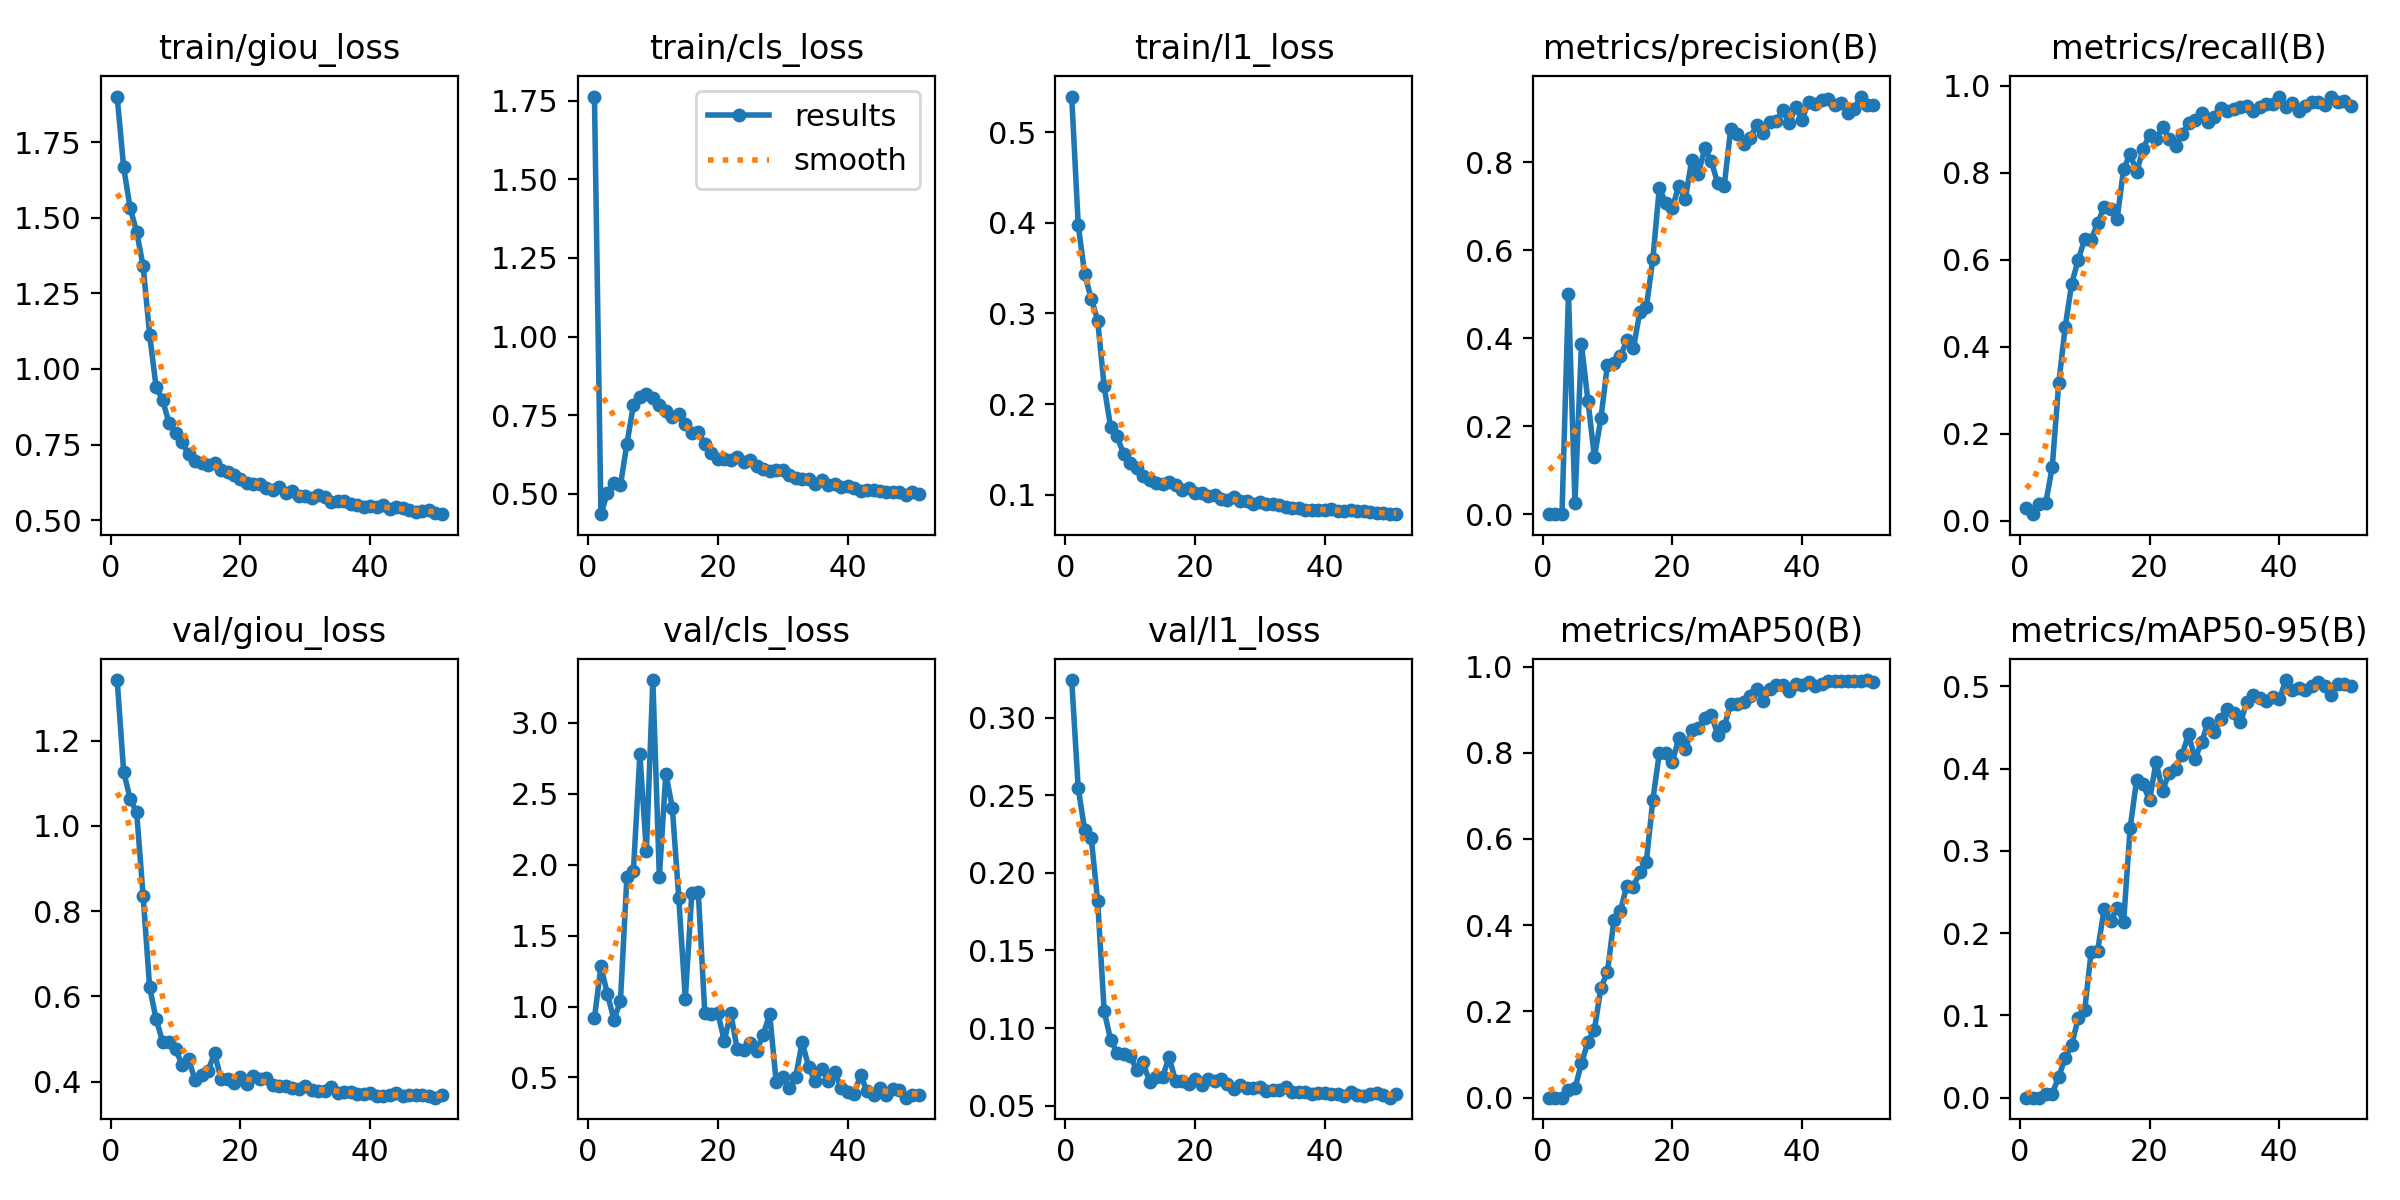

Source data for this figure (header and first rows):
epoch, time, train/giou_loss, train/cls_loss, train/l1_loss, metrics/precision(B), metrics/recall(B), metrics/mAP50(B), metrics/mAP50-95(B), val/giou_loss, val/cls_loss, val/l1_loss, lr/pg0, lr/pg1, lr/pg2
1, 1003, 1.901, 1.763, 0.5391, 4e-05, 0.02959, 1e-05, 0, 1.342, 0.9175, 0.3242, 3.32998e-05, 3.32998e-05, 0.06673
2, 1893, 1.666, 0.4353, 0.3976, 1e-05, 0.01541, 0, 0, 1.128, 1.284, 0.2547, 6.59734e-05, 6.59734e-05, 0.03343
3, 2784, 1.532, 0.5034, 0.3431, 3e-05, 0.0381, 1e-05, 0, 1.063, 1.086, 0.2274, 9.79871e-05, 9.79871e-05, 0.0001316
4, 3673, 1.454, 0.5343, 0.3163, 0.5017, 0.04082, 0.01884, 0.00429, 1.032, 0.9082, 0.2228, 9.703e-05, 9.703e-05, 9.703e-05
5, 4563, 1.34, 0.5267, 0.2921, 0.02613, 0.1235, 0.02132, 0.0045, 0.836, 1.035, 0.1818, 9.604e-05, 9.604e-05, 9.604e-05
6, 5454, 1.113, 0.6587, 0.2194, 0.386, 0.3158, 0.08003, 0.02561, 0.6215, 1.913, 0.1109, 9.505e-05, 9.505e-05, 9.505e-05
7, 6344, 0.9397, 0.781, 0.1743, 0.258, 0.4457, 0.129, 0.04807, 0.5466, 1.952, 0.09235, 9.406e-05, 9.406e-05, 9.406e-05
8, 7234, 0.8974, 0.8091, 0.1642, 0.1301, 0.5455, 0.158, 0.0639, 0.494, 2.778, 0.08426, 9.307e-05, 9.307e-05, 9.307e-05
9, 8124, 0.82, 0.8165, 0.1446, 0.2182, 0.5996, 0.2551, 0.09682, 0.493, 2.095, 0.0836, 9.208e-05, 9.208e-05, 9.208e-05
10, 9014, 0.7886, 0.8048, 0.135, 0.3394, 0.6475, 0.2908, 0.106, 0.4757, 3.301, 0.08204, 9.109e-05, 9.109e-05, 9.109e-05
11, 9903, 0.7574, 0.7818, 0.1295, 0.3435, 0.6466, 0.4117, 0.1776, 0.44, 1.914, 0.07317, 9.01e-05, 9.01e-05, 9.01e-05
12, 10794, 0.7171, 0.7646, 0.1205, 0.3594, 0.6843, 0.4339, 0.1787, 0.4527, 2.641, 0.07793, 8.911e-05, 8.911e-05, 8.911e-05
13, 11683, 0.6969, 0.745, 0.1156, 0.3955, 0.7225, 0.4915, 0.2296, 0.4037, 2.4, 0.06529, 8.812e-05, 8.812e-05, 8.812e-05
14, 12572, 0.6892, 0.7549, 0.1134, 0.3776, 0.7161, 0.4896, 0.215, 0.4161, 1.761, 0.06819, 8.713e-05, 8.713e-05, 8.713e-05
15, 13460, 0.6809, 0.7235, 0.1115, 0.46, 0.6942, 0.5233, 0.2311, 0.4255, 1.055, 0.06836, 8.614e-05, 8.614e-05, 8.614e-05
16, 14349, 0.6885, 0.6923, 0.114, 0.4706, 0.8088, 0.5476, 0.2138, 0.4667, 1.798, 0.08151, 8.515e-05, 8.515e-05, 8.515e-05
17, 15236, 0.6663, 0.6956, 0.1105, 0.5806, 0.8435, 0.6903, 0.3273, 0.407, 1.807, 0.06587, 8.416e-05, 8.416e-05, 8.416e-05
18, 16126, 0.6585, 0.6574, 0.1056, 0.7417, 0.8014, 0.7995, 0.3861, 0.4072, 0.9572, 0.0661, 8.317e-05, 8.317e-05, 8.317e-05
19, 17015, 0.6505, 0.63, 0.1069, 0.7074, 0.8548, 0.7995, 0.3809, 0.3973, 0.9441, 0.06415, 8.218e-05, 8.218e-05, 8.218e-05
20, 17903, 0.6344, 0.6116, 0.1022, 0.6966, 0.888, 0.7776, 0.3613, 0.4109, 0.9577, 0.06754, 8.119e-05, 8.119e-05, 8.119e-05
21, 18790, 0.6242, 0.6119, 0.1014, 0.7466, 0.8769, 0.8351, 0.4079, 0.3938, 0.7581, 0.06337, 8.02e-05, 8.02e-05, 8.02e-05
22, 19679, 0.6189, 0.6079, 0.0982, 0.7158, 0.9064, 0.8089, 0.3732, 0.4139, 0.9532, 0.06701, 7.921e-05, 7.921e-05, 7.921e-05
23, 20566, 0.618, 0.6172, 0.09924, 0.8062, 0.8767, 0.8517, 0.3941, 0.4054, 0.6979, 0.06574, 7.822e-05, 7.822e-05, 7.822e-05
24, 21454, 0.606, 0.6008, 0.09511, 0.7737, 0.8624, 0.8579, 0.4, 0.4092, 0.692, 0.06728, 7.723e-05, 7.723e-05, 7.723e-05
25, 22341, 0.6009, 0.6068, 0.09384, 0.8318, 0.8881, 0.8804, 0.4166, 0.3923, 0.7452, 0.06374, 7.624e-05, 7.624e-05, 7.624e-05
26, 23230, 0.6095, 0.5898, 0.09782, 0.8029, 0.9142, 0.8881, 0.4414, 0.3891, 0.6898, 0.06091, 7.525e-05, 7.525e-05, 7.525e-05
27, 24118, 0.5911, 0.5793, 0.09268, 0.7524, 0.9224, 0.8419, 0.4117, 0.391, 0.8021, 0.06306, 7.426e-05, 7.426e-05, 7.426e-05
28, 25005, 0.5956, 0.5714, 0.09279, 0.7468, 0.9375, 0.861, 0.4316, 0.3855, 0.9462, 0.06146, 7.327e-05, 7.327e-05, 7.327e-05
29, 25892, 0.5806, 0.5763, 0.08994, 0.877, 0.9174, 0.913, 0.4558, 0.3827, 0.4695, 0.06148, 7.228e-05, 7.228e-05, 7.228e-05
30, 26780, 0.5805, 0.5757, 0.09159, 0.8657, 0.9294, 0.9125, 0.4441, 0.3887, 0.5029, 0.06184, 7.129e-05, 7.129e-05, 7.129e-05
31, 27669, 0.5735, 0.5608, 0.08948, 0.8425, 0.9491, 0.9176, 0.4604, 0.3801, 0.4262, 0.05963, 7.03e-05, 7.03e-05, 7.03e-05
32, 28591, 0.5814, 0.5503, 0.09007, 0.8555, 0.9415, 0.9318, 0.4718, 0.3783, 0.5026, 0.05984, 6.931e-05, 6.931e-05, 6.931e-05
33, 29534, 0.5748, 0.5483, 0.08887, 0.886, 0.9474, 0.9477, 0.4677, 0.3787, 0.7476, 0.06015, 6.832e-05, 6.832e-05, 6.832e-05
34, 30424, 0.559, 0.546, 0.08673, 0.8667, 0.9518, 0.9211, 0.4565, 0.3882, 0.5755, 0.06197, 6.733e-05, 6.733e-05, 6.733e-05
35, 31331, 0.5624, 0.5306, 0.08577, 0.8916, 0.953, 0.9469, 0.4807, 0.3745, 0.4736, 0.05916, 6.634e-05, 6.634e-05, 6.634e-05
36, 32252, 0.5632, 0.544, 0.08505, 0.8939, 0.9413, 0.9576, 0.4892, 0.3754, 0.5604, 0.05864, 6.535e-05, 6.535e-05, 6.535e-05
37, 33215, 0.5537, 0.5288, 0.08328, 0.9185, 0.9512, 0.9572, 0.4858, 0.3748, 0.478, 0.05861, 6.436e-05, 6.436e-05, 6.436e-05
38, 34103, 0.5507, 0.5314, 0.08314, 0.8894, 0.9576, 0.9443, 0.482, 0.3706, 0.5414, 0.05772, 6.337e-05, 6.337e-05, 6.337e-05
39, 34990, 0.5426, 0.5215, 0.08349, 0.9252, 0.9585, 0.9593, 0.4873, 0.3713, 0.4276, 0.05839, 6.238e-05, 6.238e-05, 6.238e-05
40, 35878, 0.5464, 0.5242, 0.08361, 0.8974, 0.9753, 0.9567, 0.4845, 0.3726, 0.4007, 0.05813, 6.139e-05, 6.139e-05, 6.139e-05
41, 36765, 0.5439, 0.5179, 0.08463, 0.9377, 0.9521, 0.9638, 0.5075, 0.3663, 0.3834, 0.05727, 6.04e-05, 6.04e-05, 6.04e-05
42, 37654, 0.5498, 0.5104, 0.08247, 0.9331, 0.9606, 0.9554, 0.495, 0.3675, 0.5161, 0.05735, 5.941e-05, 5.941e-05, 5.941e-05
43, 38542, 0.536, 0.5121, 0.08163, 0.9412, 0.9424, 0.9591, 0.4973, 0.3678, 0.4035, 0.05638, 5.842e-05, 5.842e-05, 5.842e-05
44, 39430, 0.5425, 0.5136, 0.08266, 0.9447, 0.9542, 0.9673, 0.4956, 0.3737, 0.3754, 0.059, 5.743e-05, 5.743e-05, 5.743e-05
45, 40318, 0.5395, 0.5091, 0.08169, 0.9295, 0.9631, 0.9658, 0.4999, 0.3663, 0.4271, 0.05671, 5.644e-05, 5.644e-05, 5.644e-05
46, 41206, 0.5336, 0.5063, 0.082, 0.9357, 0.9631, 0.966, 0.505, 0.3676, 0.3772, 0.0561, 5.545e-05, 5.545e-05, 5.545e-05
47, 42093, 0.5272, 0.5061, 0.0806, 0.912, 0.9557, 0.9658, 0.4998, 0.3688, 0.4165, 0.05763, 5.446e-05, 5.446e-05, 5.446e-05
48, 42980, 0.5293, 0.5042, 0.07962, 0.9209, 0.9736, 0.9665, 0.4891, 0.3686, 0.4127, 0.05828, 5.347e-05, 5.347e-05, 5.347e-05
49, 43868, 0.5334, 0.4958, 0.07971, 0.9499, 0.9625, 0.9675, 0.5023, 0.3665, 0.3574, 0.05681, 5.248e-05, 5.248e-05, 5.248e-05
50, 44756, 0.5242, 0.505, 0.07848, 0.9299, 0.9647, 0.9686, 0.5032, 0.3624, 0.3744, 0.05519, 5.149e-05, 5.149e-05, 5.149e-05
51, 45644, 0.5196, 0.5003, 0.07869, 0.9304, 0.9534, 0.9646, 0.5004, 0.3694, 0.3793, 0.05744, 5.05e-05, 5.05e-05, 5.05e-05
